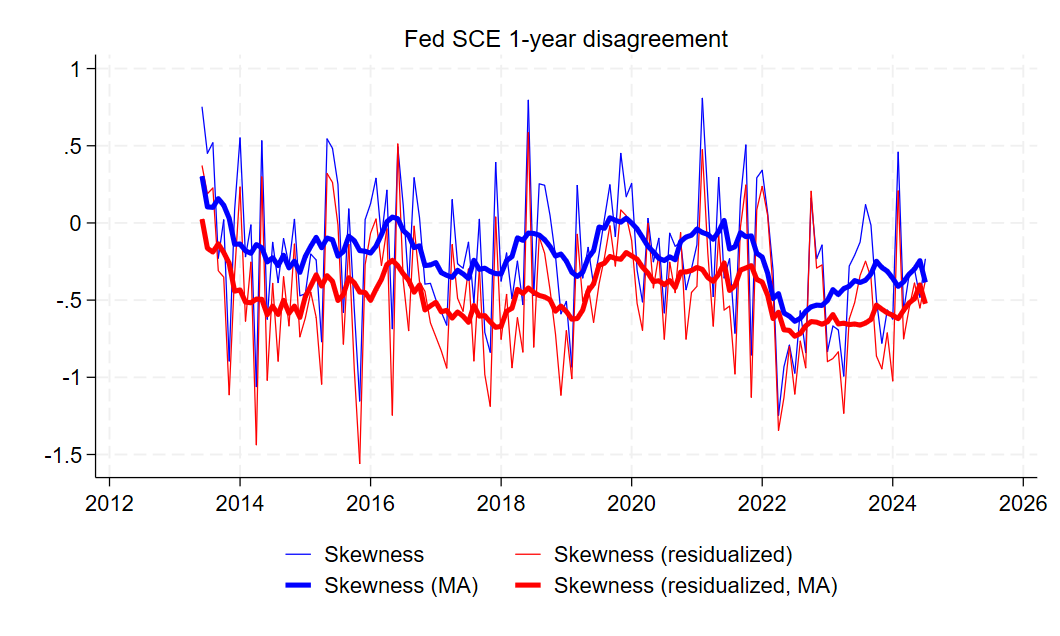

The table this chart was drawn from, first rows:
date, skew_sce, skew_resid_sce, skew_sce_ma, skew_resid_sce_ma
2013m1, , , , 
2013m2, , , , 
2013m3, , , , 
2013m4, , , , 
2013m5, , , , 
2013m6, 0.7547, 0.3734, 0.3036, 0.02569
2013m7, 0.451, 0.1889, 0.1039, -0.1641
2013m8, 0.5203, 0.2266, 0.1009, -0.1883
2013m9, -0.2288, -0.3093, 0.1572, -0.1356
2013m10, 0.02067, -0.3512, 0.1154, -0.1913
2013m11, -0.8946, -1.113, 0.0301, -0.2611
2013m12, 0.08277, -0.3331, -0.1379, -0.4418
2014m1, 0.5515, 0.2327, -0.1365, -0.4337
2014m2, -0.2191, -0.637, -0.1804, -0.5128
2014m3, -0.0129, -0.2542, -0.1966, -0.5172
2014m4, -1.061, -1.438, -0.1402, -0.4931
2014m5, 0.5332, 0.2992, -0.1606, -0.4948
2014m6, -0.6245, -1.02, -0.2522, -0.5947
2014m7, -0.125, -0.3908, -0.2251, -0.539
2014m8, -0.3868, -0.8964, -0.2761, -0.5928
2014m9, -0.1004, -0.3482, -0.2092, -0.5014
2014m10, -0.2729, -0.6667, -0.2909, -0.5844
2014m11, 0.02397, -0.1361, -0.2481, -0.539
2014m12, -0.472, -0.738, -0.3198, -0.6118
2015m1, -0.4587, -0.6155, -0.2163, -0.4766
2015m2, -0.2017, -0.448, -0.1514, -0.4087
2015m3, -0.2394, -0.6117, -0.09329, -0.3361
2015m4, -0.7702, -1.045, -0.1604, -0.4083
2015m5, 0.5447, 0.3205, -0.09781, -0.3416
2015m6, 0.4835, 0.2627, -0.1089, -0.3785
2015m7, 0.2501, -0.01306, -0.2147, -0.5019
2015m8, -0.5797, -0.7859, -0.1857, -0.464
2015m9, 0.091, -0.1383, -0.08615, -0.3551
2015m10, -0.5582, -0.9469, -0.1145, -0.3879
2015m11, -1.154, -1.559, -0.1792, -0.4478
2015m12, 0.02142, -0.2701, -0.1834, -0.4504
2016m1, 0.1259, -0.06582, -0.1952, -0.5015
2016m2, 0.2892, 0.02548, -0.1504, -0.4292
2016m3, -0.098, -0.2763, -0.07566, -0.3654
2016m4, 0.212, -0.03641, 0.007674, -0.2698
2016m5, -0.6858, -1.246, 0.03795, -0.2421
2016m6, 0.4939, 0.5122, 0.0276, -0.2772
2016m7, 0.1145, -0.3725, -0.04855, -0.3293
2016m8, -0.404, -0.6983, -0.08115, -0.3705
2016m9, 0.2939, -0.021, -0.1599, -0.4484
2016m10, 0.03272, -0.3818, -0.1478, -0.402
2016m11, -0.3961, -0.4437, -0.2762, -0.5634
2016m12, -0.3914, -0.647, -0.2721, -0.5375
2017m1, -0.4967, -0.7375, -0.2566, -0.5142
2017m2, -0.5765, -0.8286, -0.3218, -0.5755
2017m3, -0.6625, -0.9403, -0.3393, -0.5661
2017m4, 0.1521, -0.1393, -0.3526, -0.6161
2017m5, -0.2649, -0.4884, -0.3064, -0.5768
2017m6, -0.2933, -0.5728, -0.33, -0.6039
2017m7, -0.1242, -0.2973, -0.3591, -0.6439
2017m8, -0.516, -0.8939, -0.242, -0.5351
2017m9, 0.02426, -0.2927, -0.3008, -0.6034
2017m10, -0.7088, -0.9815, -0.2928, -0.6005
2017m11, -0.8388, -1.189, -0.3148, -0.6411
2017m12, 0.3919, 0.03888, -0.3284, -0.6762
... 88 more rows
